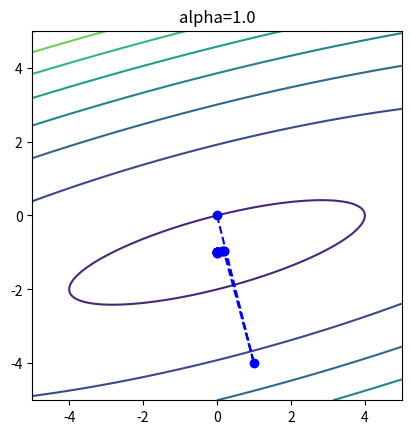

Source code (Python):
# -*- coding: utf-8 -*-
import numpy as np
import matplotlib.pyplot as plt


def function(x, y):
    return x**2/4-x*y+2*y**2-x+4*y


def derive_function(x, y):
    return np.array([[x/2-y-1], [-x+4*y+4]])


def get_gradient(x):
    x = x.T
    x = x.reshape(1, 2)
    return derive_function(x[0][0], x[0][1])


def check_if_finish(x, eps=0.00001):
    gradient = get_gradient(x)
    print("norm_x = {0}".format(np.linalg.norm(gradient)))
    return np.linalg.norm(gradient) < eps


class Quasi_Newton():
    def __init__(self, H, x_next, x_now):
        self.H = H
        self.x_next = x_next
        self.x_now = x_now

    def calc_next_H(self):
        I = np.matrix(np.identity(2))
        self._s = self.x_next - self.x_now
        self._y = get_gradient(self.x_next)-get_gradient(self.x_now)
        self._p = 1/np.dot(self._y.T, self._s)
        H_next = (I-self._p*self._s*self._y.T)*self.H*(I-self._p*self._y*self._s.T)+self._p*self._s*self._s.T
        return H_next


if __name__ == '__main__':
    x_now = np.array([0., 0.])[:, np.newaxis]
    x_next = np.array([1., -4.])[:, np.newaxis]
    H = np.matrix(np.identity(2))
    alpha = 1.0

    cnt = 1
    x_array = []
    x_array.append(x_now)
    while True:
        x_array.append(x_next)
        print("-------------------------")
        print("loop{0} x_{0}={1}".format(cnt, x_next))
        if check_if_finish(x_next):
            print("収束点は{0}".format(x_next))
            break
        qn = Quasi_Newton(H, x_next, x_now)
        grad = get_gradient(x_next)
        d = -1.*qn.calc_next_H()*grad
        x_now = x_next
        x_next = np.array(x_next+alpha*d)
        cnt += 1
        x_array.append(x_next)
    
    n = 1000
    x = np.linspace(-5, 5, n)
    y = np.linspace(-5, 5, n)
    X, Y = np.meshgrid(x, y)
    Z = function(X, Y)
    plt.contour(X, Y, Z)
    plt.gca().set_aspect('equal')
    
    X_arr = [x[0] for x in x_array]
    Y_arr = [x[1] for x in x_array]
    plt.title("alpha={0}".format(alpha))
    plt.xlim(-5, 5)
    plt.ylim(-5, 5)
    plt.plot(X_arr, Y_arr, '--bo')
    plt.show()
